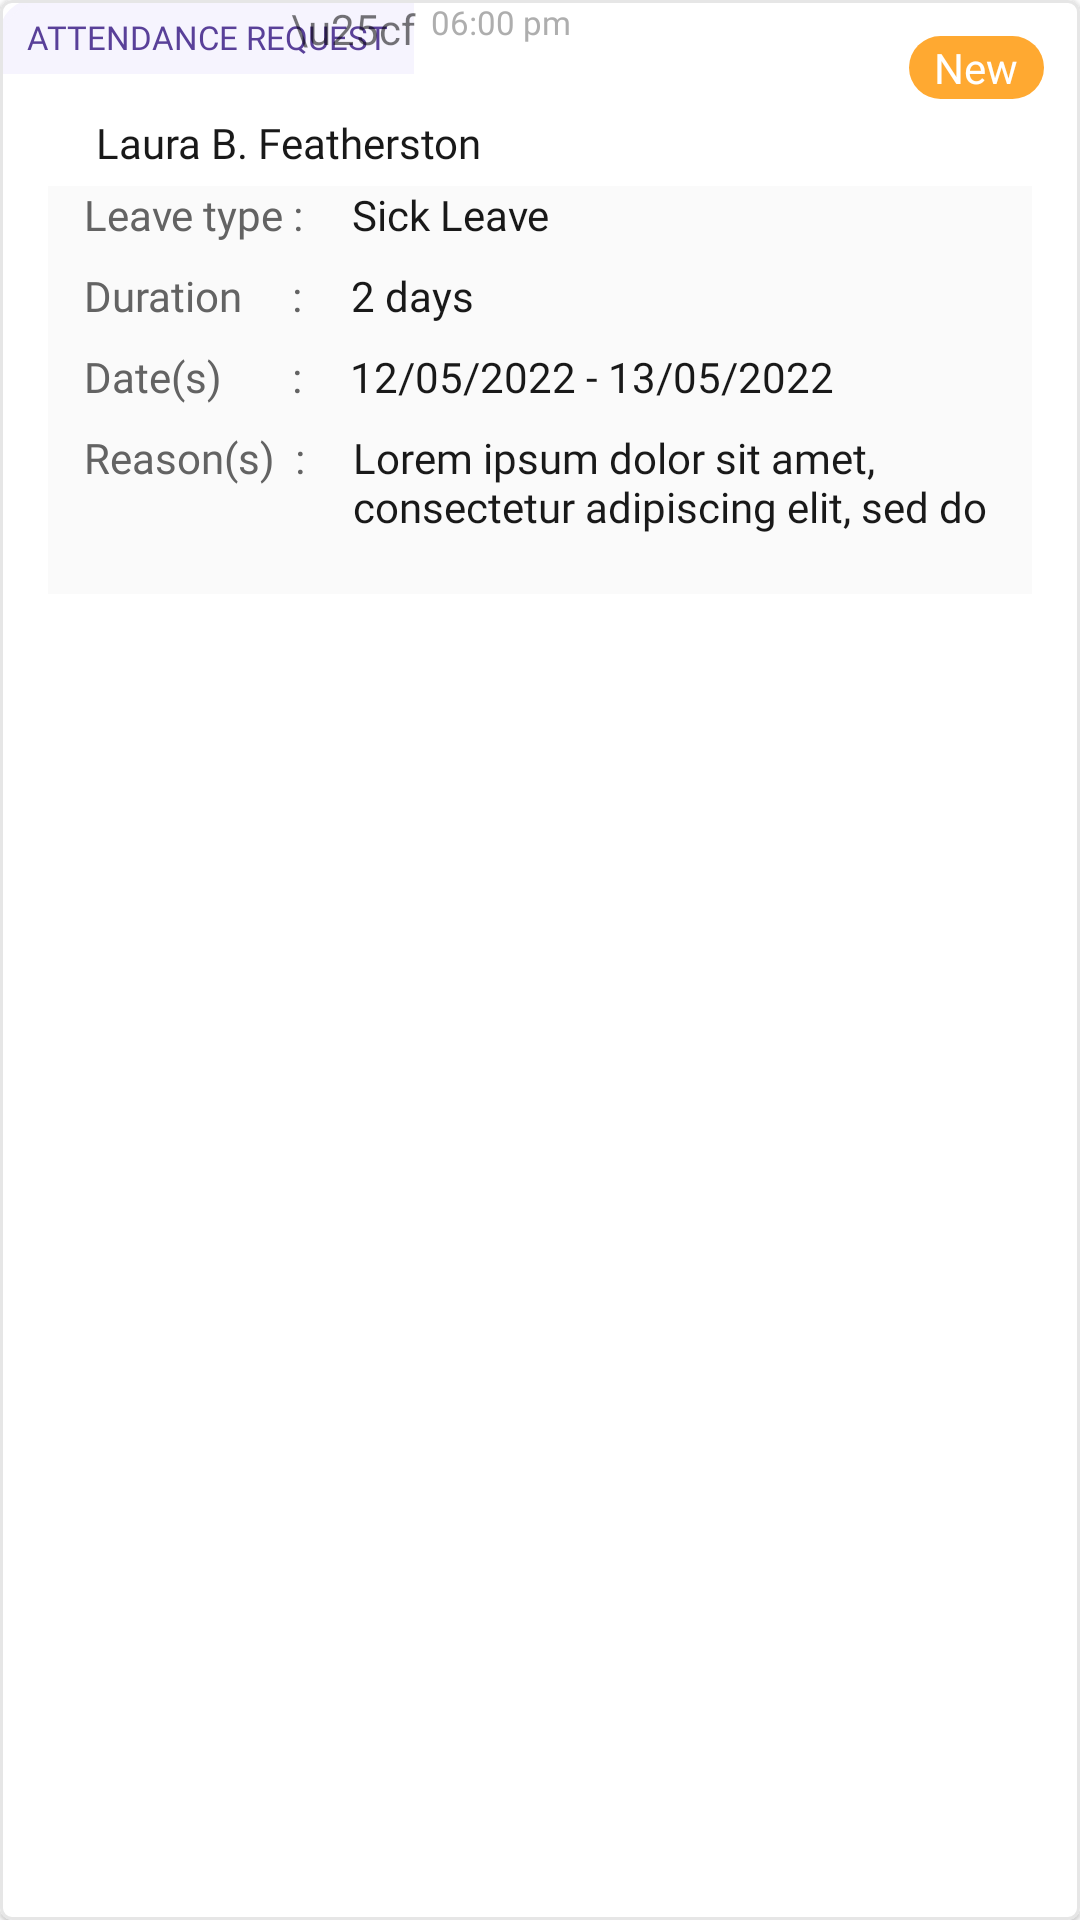

The Android layout XML behind this screen, and the referenced resources:
<!-- AndroidManifest.xml: application theme Theme.MaterialComponents.Light.NoActionBar -->
<!-- res/layout/pendingtab_rv_card.xml -->
<?xml version="1.0" encoding="utf-8"?>
<com.google.android.material.card.MaterialCardView xmlns:android="http://schemas.android.com/apk/res/android"
    android:layout_width="match_parent"
    android:layout_height="wrap_content"
    app:strokeColor="#E6E6E6"
    app:strokeWidth="1dp"
    xmlns:app="http://schemas.android.com/apk/res-auto"
    xmlns:tools="http://schemas.android.com/tools">
    <androidx.constraintlayout.widget.ConstraintLayout
        android:layout_width="match_parent"
        android:layout_marginBottom="16dp"
        android:layout_height="match_parent">

        <TextView
            android:id="@+id/la_tv"
            android:layout_width="124dp"
            android:layout_height="wrap_content"
            android:background="@drawable/border8"
            android:backgroundTint="#E7F3FF"
            android:gravity="center"
            android:padding="5dp"
            android:text="LEAVE APPLICATION"
            android:textColor="#1089FF"
            android:textSize="11sp"
            android:fontFamily="@font/roboto_bold"
            android:visibility="gone"
            app:layout_constraintStart_toStartOf="parent"
            app:layout_constraintTop_toTopOf="parent" />
        <TextView
            android:id="@+id/ar_tv"
            android:layout_width="138dp"
            android:layout_height="wrap_content"
            android:background="@drawable/border8"
            android:backgroundTint="#F6F4FE"
            android:gravity="center"
            android:fontFamily="@font/roboto_bold"
            android:padding="5dp"
            android:text="ATTENDANCE REQUEST"
            android:textColor="#594099"
            android:textSize="11sp"
            app:layout_constraintStart_toStartOf="parent"
            app:layout_constraintTop_toTopOf="parent" />

        <ImageView
            android:id="@+id/imageView"
            android:layout_width="wrap_content"
            android:layout_height="wrap_content"
            android:layout_marginStart="16dp"
            android:layout_marginTop="40dp"
            android:src="@drawable/girlimg"
            app:layout_constraintStart_toStartOf="parent"
            app:layout_constraintTop_toTopOf="@+id/ar_tv" />

        <TextView
            android:id="@+id/textView16"
            android:layout_width="wrap_content"
            android:layout_height="wrap_content"
            android:layout_marginStart="16dp"
            android:layout_marginTop="38dp"
            android:fontFamily="@font/roboto_bold"
            android:text="Laura B. Featherston"
            android:textColor="#191919"
            android:textSize="14sp"
            app:layout_constraintStart_toEndOf="@+id/imageView"
            app:layout_constraintTop_toTopOf="parent" />

        <TextView
            android:id="@+id/textView17"
            android:layout_width="wrap_content"
            android:layout_height="wrap_content"
            android:layout_marginStart="16dp"
            android:layout_marginTop="2dp"
            android:text="Teacher"
            android:textColor="#636363"
            android:textSize="12sp"
            app:layout_constraintStart_toEndOf="@+id/imageView"
            app:layout_constraintTop_toBottomOf="@+id/textView16" />

        <TextView
            android:layout_width="wrap_content"
            android:layout_height="wrap_content"
            android:layout_marginStart="16dp"
            android:layout_marginTop="3dp"
            android:fontFamily="@font/roboto"
            android:text="5 mins ago"
            android:textColor="#AEAEAE"
            android:textSize="11sp"
            android:visibility="gone"
            app:layout_constraintStart_toEndOf="@+id/imageView"
            app:layout_constraintTop_toBottomOf="@+id/textView17" />

        <TextView
            android:id="@+id/textView18"
            android:layout_width="wrap_content"
            android:layout_height="wrap_content"
            android:layout_marginStart="16dp"
            android:layout_marginTop="3dp"
            android:fontFamily="@font/roboto"
            android:text="12/05/2021"
            android:textColor="#AEAEAE"
            android:textSize="11sp"
            app:layout_constraintStart_toEndOf="@+id/imageView"
            app:layout_constraintTop_toBottomOf="@+id/textView17" />

        <TextView
            android:id="@+id/textView19"
            android:layout_width="wrap_content"
            android:layout_height="wrap_content"
            android:layout_marginStart="5dp"
            android:text="\u25cf"
            app:layout_constraintStart_toEndOf="@+id/textView18"
            tools:layout_editor_absoluteY="75dp" />


        <TextView
            android:layout_width="wrap_content"
            android:layout_height="wrap_content"
            android:layout_marginStart="5dp"
            android:fontFamily="@font/roboto"
            android:text="06:00 pm"
            android:textColor="#AEAEAE"
            android:textSize="11sp"
            app:layout_constraintStart_toEndOf="@+id/textView19"
            tools:layout_editor_absoluteY="79dp" />

        <TextView
            android:layout_width="45dp"
            android:layout_height="21dp"
            android:layout_marginTop="12dp"
            android:layout_marginEnd="12dp"
            android:background="@drawable/border9"
            android:gravity="center"
            android:backgroundTint="#FFA931"
            android:text="New"
            android:textColor="#FFFFFF"
            app:layout_constraintEnd_toEndOf="parent"
            app:layout_constraintTop_toTopOf="parent" />

        <LinearLayout
            android:layout_width="match_parent"
            android:layout_height="136dp"
            android:layout_marginTop="22dp"
            android:background="#FAFAFA"
            android:layout_marginHorizontal="16dp"
            android:orientation="vertical"
            app:layout_constraintEnd_toEndOf="parent"
            app:layout_constraintStart_toStartOf="parent"
            app:layout_constraintTop_toBottomOf="@+id/imageView">

            <LinearLayout
                android:layout_width="wrap_content"
                android:layout_height="wrap_content"
                android:layout_marginHorizontal="12dp"
                android:orientation="horizontal">

                <TextView
                    android:layout_width="wrap_content"
                    android:layout_height="wrap_content"
                    android:fontFamily="@font/roboto"
                    android:text="Leave type :"
                    android:textColor="#636363"
                    android:textSize="14sp" />

                <TextView
                    android:layout_width="wrap_content"
                    android:layout_height="wrap_content"
                    android:layout_marginStart="16dp"
                    android:fontFamily="@font/roboto"
                    android:text="Sick Leave"
                    android:textColor="#191919"
                    android:textSize="14sp" />
            </LinearLayout>

            <LinearLayout
                android:layout_width="wrap_content"
                android:layout_height="wrap_content"
                android:layout_marginTop="8dp"
                android:layout_marginHorizontal="12dp"
                android:orientation="horizontal">

                <TextView
                    android:layout_width="wrap_content"
                    android:layout_height="wrap_content"
                    android:fontFamily="@font/roboto"
                    android:text="Duration     :"
                    android:textColor="#636363"
                    android:textSize="14sp" />

                <TextView
                    android:layout_width="wrap_content"
                    android:layout_height="wrap_content"
                    android:layout_marginStart="16dp"
                    android:fontFamily="@font/roboto"
                    android:text="2 days"
                    android:textColor="#191919"
                    android:textSize="14sp" />
            </LinearLayout>

            <LinearLayout
                android:layout_width="wrap_content"
                android:layout_height="wrap_content"
                android:layout_marginTop="8dp"
                android:layout_marginHorizontal="12dp"
                android:orientation="horizontal">

                <TextView
                    android:layout_width="wrap_content"
                    android:layout_height="wrap_content"
                    android:fontFamily="@font/roboto"
                    android:text="Date(s)       :"
                    android:textColor="#636363"
                    android:textSize="14sp" />

                <TextView
                    android:layout_width="wrap_content"
                    android:layout_height="wrap_content"
                    android:layout_marginStart="16dp"
                    android:fontFamily="@font/roboto"
                    android:text="12/05/2022 - 13/05/2022"
                    android:textColor="#191919"
                    android:textSize="14sp" />
            </LinearLayout>

            <LinearLayout
                android:layout_width="wrap_content"
                android:layout_height="wrap_content"
                android:layout_marginTop="8dp"
                android:layout_marginHorizontal="12dp"
                android:orientation="horizontal">

                <TextView
                    android:layout_width="wrap_content"
                    android:layout_height="wrap_content"
                    android:fontFamily="@font/roboto"
                    android:text="Reason(s)  :"
                    android:textColor="#636363"
                    android:textSize="14sp" />

                <TextView
                    android:layout_width="wrap_content"
                    android:layout_height="wrap_content"
                    android:layout_marginStart="16dp"
                    android:layout_marginBottom="12dp"
                    android:fontFamily="@font/roboto"
                    android:text="Lorem ipsum dolor sit amet, consectetur adipiscing elit, sed do …"
                    android:textColor="#191919"
                    android:textSize="14sp" />
            </LinearLayout>

        </LinearLayout>


    </androidx.constraintlayout.widget.ConstraintLayout>

</com.google.android.material.card.MaterialCardView>
<!-- resources referenced by this layout -->
<resources>
  <!-- drawable border8 (drawable) -->
  <?xml version="1.0" encoding="utf-8"?>
  <shape xmlns:android="http://schemas.android.com/apk/res/android">
  
  
  
      <stroke
          android:width="2dp"
          android:color="#636363" />
      <corners
  
          android:topLeftRadius="10dp"
          />
  </shape>
  <!-- drawable border9 (drawable) -->
  <?xml version="1.0" encoding="utf-8"?>
  <shape xmlns:android="http://schemas.android.com/apk/res/android">
  
  
  
      <corners
          android:bottomLeftRadius="40dp"
          android:bottomRightRadius="40dp"
          android:topLeftRadius="40dp"
          android:topRightRadius="40dp"/>
  </shape>
</resources>
